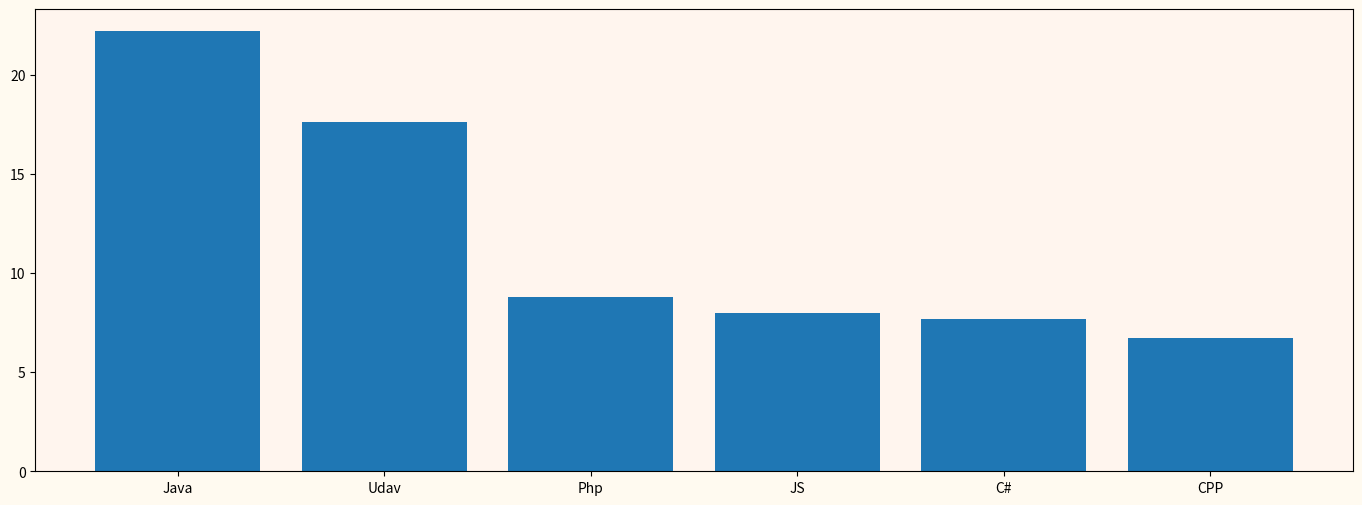

Reproduce this figure in Python.
import numpy as np
import matplotlib.pyplot as plt
x = ['Java','Udav','Php','JS','C#','CPP']
y = [22.2, 17.6, 8.8, 8, 7.7, 6.7]
print(x)
print(y)
fig, ax = plt.subplots()

ax.bar(x, y)

ax.set_facecolor('seashell')
fig.set_facecolor('floralwhite')
fig.set_figwidth(17)    #  ширина Figure
fig.set_figheight(6)    #  высота Figure

plt.show()